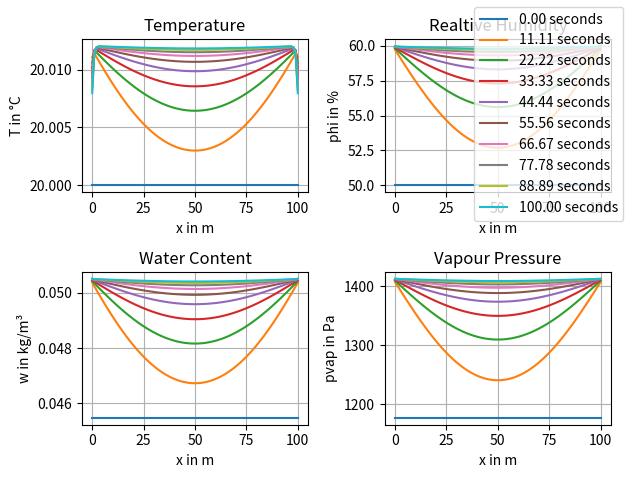

This figure's Python source:
import matplotlib.pyplot as plt
import numpy as np
from scipy.integrate import solve_ivp


# -----------------------------
#   Helper Functions
# -----------------------------

#
#	Thermophysical functions
#
# vapour pressure at saturation
def fc_pvsat(T):
    return np.power(10, 7.625 * T / (241 + T) + 2.7877)


# vapour diffusivity depending on water content
def fc_deltav(w):
    a = 1.1 * 1e-7
    b = -1.57 * 1e-7
    return a + b * w


# thermal conductivity depending on water content
def fc_lambda(w):
    a = 0.23
    b = 6
    return a + b * w


# sorption curve
def fc_w_phi(phi):
    a = 700  # 1000
    b = 250 * 1e-6  # 146*1e-6
    c = 2.9  # 1.59
    res = a / np.power(1 - np.log(phi / 100) / b, 1 / c)
    return res * 1e-3


# sortpion curve the other way around
def fc_phi_w(w):
    a = 700  # 1000
    b = 250 * 1e-6  # 146*1e-6
    c = 2.9  # 1.59
    phi = np.zeros(len(w))
    phi = np.exp(b * (1 - np.power((a / (1000 * w)), c))) * 100
    return phi


# update local Fourier
def update_Fo(w_vec, rho, Cp, dx):
    k = fc_lambda(w_vec)  # variable properties
    Cp_vec = Cp + w_vec / rho
    # Fo_vec = k / rho / Cp_vec * dt / dx ** 2
    Fo_vec = k / rho / Cp_vec / dx ** 2  #  dt not needed because we solve ivp
    return Fo_vec


# update local mass Fourier
def update_Fow(w_vec, dx):
    deltav = fc_deltav(w_vec)  # variable properties
    # Fow = deltav * dt / dx ** 2
    Fow = deltav / dx ** 2     #  dt not needed because we solve ivp
    return Fow


# update local Fourier
def update_Cm(w, phi, T):
    epsilon = 0.001 * np.min(w)
    wp = w + epsilon
    phip = fc_phi_w(wp)
    dw = abs(wp - w)
    dphi = abs(phip - phi) / 100
    pvs = fc_pvsat(T)
    Cm = dw / dphi / pvs
    return Cm


# -----------------------------
# Input
# -----------------------------

sim_time = 3600 * 2
dx = 0.01

n = 100 + 2


# material properties
rho = 1000
Cp = 1000
k = 0.6
deltav = 1e-7

# Fields and initial conditions
T = np.ones(n) * 20
phi = np.ones(n) * 50
phi[0] = 60
phi[-1] = 60
w = fc_w_phi(phi)
pv = phi / 100 * fc_pvsat(T)



# Systemmatrix
K = np.eye(n, n, k=-1) * 1 + np.eye(n, n) * -2 + np.eye(n, n, k=1) * 1
K[0, 0], K[0, 1], K[-1, -1], K[-1, -2] = 0, 0, 0, 0


# Equation system
def coupled_equation_system(t, T_w):
    n = int(len(T_w) / 2)  # half index
    T, w = T_w[0:n], T_w[n:]
    Lv = 2400 * 1e3  # J/kg
    phi = fc_phi_w(w)
    pv = phi / 100 * fc_pvsat(T)
    Fo = update_Fo(w, rho, Cp, dx)
    Fow = update_Fow(w, dx)
    dTdt = Fo * np.dot(K, T) + Lv * Fow / (rho * Cp) * np.dot(K, pv)
    dTdt[0] = dTdt[-1] = 0
    dwdt = (Fow * np.dot(K, pv))
    dwdt[0] = dwdt[-1] = 0

    return np.hstack([dTdt, dwdt])
# -----------------------------
#   Simulation
# -----------------------------



T_w_0 = np.hstack([T, w])

t0 = 0  # Start time in seconds
tf = 100  # End time in seconds

t_eval = np.linspace(t0, tf, 10)

# Solve
print("Solving...")
sol = solve_ivp(coupled_equation_system, (t0, tf), T_w_0, t_eval=t_eval, dense_output=False, atol=1e-7, rtol=1e-5, method='Radau')
# sol = solve_ivp(coupled_equation_system, (t0, tf), T_w_0, t_eval=t_eval, dense_output=False, atol=1e-7, rtol=1e-5)
T_res = sol.y[0:n]
w_res = sol.y[n:]
phi_res = fc_phi_w(w_res)
pvap_res = phi_res / 100 * fc_pvsat(T_res)
print("Done solving.")

fig, ax = plt.subplots(2, 2)
x = np.linspace(0, n-2, 100)    # Only for material domain
for idx, value in np.ndenumerate(t_eval):
    ax[0, 0].plot(x, T_res[1:-1, idx[0]], label=f'{value:.2f} seconds')
ax[0, 0].set_title("Temperature")
ax[0, 0].set_ylabel("T in °C")
ax[0, 0].set_xlabel("x in m")
ax[0, 0].grid()

ax[0, 1].plot(x, phi_res[1:-1, :])
ax[0, 1].set_title("Realtive Humidity")
ax[0, 1].set_ylabel("phi in %")
ax[0, 1].set_xlabel("x in m")
ax[0, 1].grid()

ax[1, 0].plot(x, w_res[1:-1, :])
ax[1, 0].set_title("Water Content")
ax[1, 0].set_ylabel("w in kg/m³")
ax[1, 0].set_xlabel("x in m")
ax[1, 0].grid()

ax[1, 1].plot(x, pvap_res[1:-1, :])
ax[1, 1].set_title("Vapour Pressure")
ax[1, 1].set_ylabel("pvap in Pa")
ax[1, 1].set_xlabel("x in m")
ax[1, 1].grid()

fig.tight_layout()
fig.legend()
# fig.grid()

plt.show()
print("Done plotting.")
